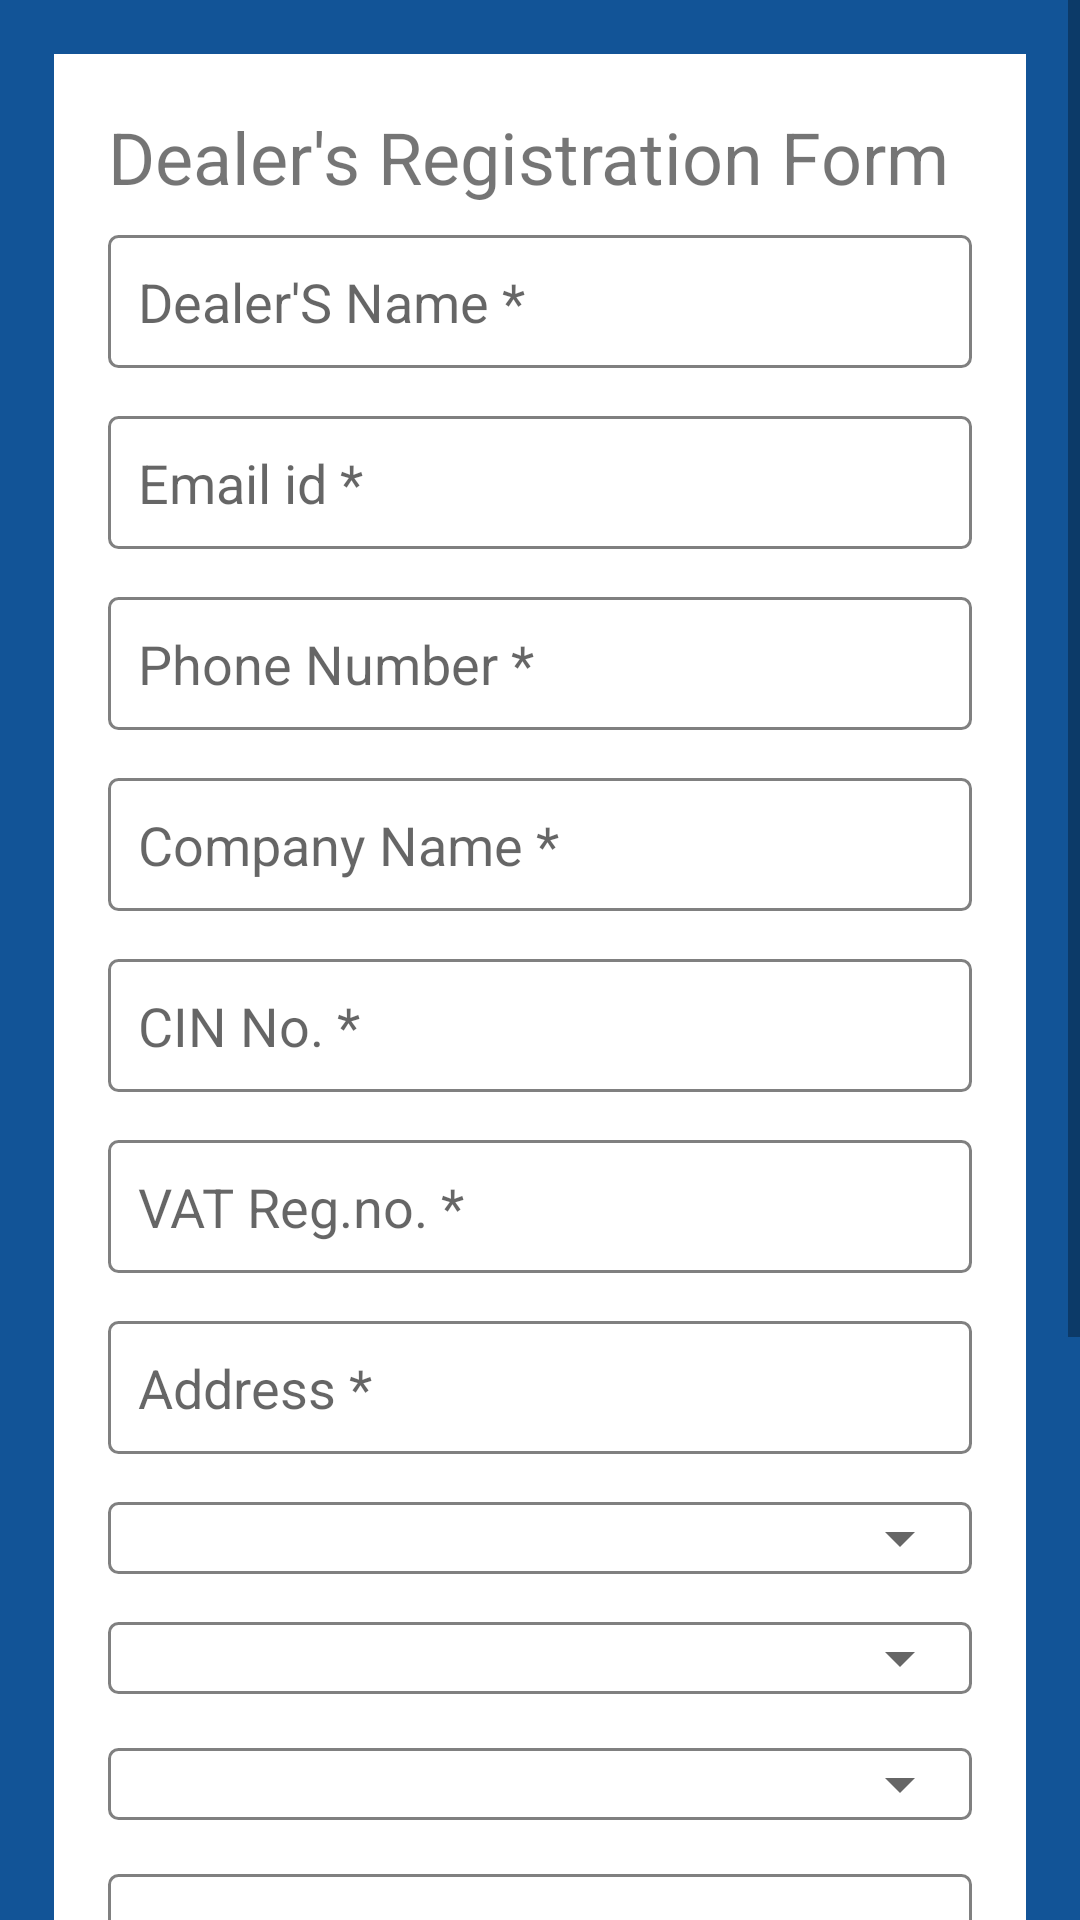

Layout XML and referenced resources for this Android screen:
<!-- AndroidManifest.xml: application theme AppTheme -->
<!-- res/layout/activity_registercustomer.xml -->
<?xml version="1.0" encoding="utf-8"?>
<RelativeLayout xmlns:android="http://schemas.android.com/apk/res/android"
    xmlns:app="http://schemas.android.com/apk/res-auto"
    xmlns:tools="http://schemas.android.com/tools"
    android:layout_width="match_parent"
    android:layout_height="match_parent"
    android:background="@color/colorPrimary"
    tools:context="com.dentalavenue.dentalavenue.Registerdoctor">

<ScrollView
    android:layout_width="match_parent"
    android:layout_height="wrap_content">

    <RelativeLayout
        android:layout_width="match_parent"
        android:layout_height="wrap_content"
        >

        <LinearLayout
            android:layout_width="match_parent"
            android:layout_height="match_parent"
            android:orientation="vertical"
            android:background="#ffffff"
            android:layout_margin="18dp">


            <TextView
                android:layout_width="match_parent"
                android:layout_height="wrap_content"
                android:text="Dealer's Registration Form"
                android:paddingStart="18dp"
                android:paddingEnd="18dp"
                android:textSize="24sp"
                android:layout_marginTop="18dp"
                android:layout_marginBottom="10dp"/>


            <EditText
                android:id="@+id/dealer"
                android:layout_width="match_parent"
                android:layout_height="wrap_content"
                android:layout_marginBottom="8dp"
                android:inputType="textPersonName"
                android:layout_marginEnd="18dp"
                android:layout_marginStart="18dp"
                android:background="@drawable/docter_back"
                android:hint="Dealer'S Name *"
                android:padding="10dp"
                android:textColor="#808080" />

            <EditText
                android:layout_width="match_parent"
                android:layout_height="wrap_content"
                android:textColor="#808080"
                android:hint="Email id *"
                android:id="@+id/email"
                android:inputType="textEmailAddress"
                android:padding="10dp"
                android:background="@drawable/docter_back"
                android:layout_marginStart="18dp"
                android:layout_marginBottom="8dp"
                android:layout_marginEnd="18dp"
                android:layout_marginTop="8dp"/>

            <EditText
                android:layout_width="match_parent"
                android:layout_height="wrap_content"
                android:textColor="#808080"
                android:hint="Phone Number *"
                android:id="@+id/contact"
                android:inputType="phone"
                android:padding="10dp"
                android:background="@drawable/docter_back"
                android:layout_marginStart="18dp"
                android:layout_marginBottom="8dp"
                android:layout_marginEnd="18dp"
                android:layout_marginTop="8dp"/>

            <EditText
                android:layout_width="match_parent"
                android:layout_height="wrap_content"
                android:textColor="#808080"
                android:hint="Company Name *"
                android:inputType="text"
                android:id="@+id/company"
                android:padding="10dp"
                android:background="@drawable/docter_back"
                android:layout_marginStart="18dp"
                android:layout_marginBottom="8dp"
                android:layout_marginEnd="18dp"
                android:layout_marginTop="8dp"/>

            <EditText
                android:layout_width="match_parent"
                android:layout_height="wrap_content"
                android:textColor="#808080"
                android:hint="CIN No. *"
                android:inputType="number"
                android:padding="10dp"
                android:id="@+id/cinno"
                android:background="@drawable/docter_back"
                android:layout_marginStart="18dp"
                android:layout_marginBottom="8dp"
                android:layout_marginEnd="18dp"
                android:layout_marginTop="8dp"/>
            <EditText
                android:layout_width="match_parent"
                android:layout_height="wrap_content"
                android:textColor="#808080"
                android:hint="VAT Reg.no. *"
                android:padding="10dp"
                android:id="@+id/vatno"
                android:inputType="number"
                android:background="@drawable/docter_back"
                android:layout_marginStart="18dp"
                android:layout_marginBottom="8dp"
                android:layout_marginEnd="18dp"
                android:layout_marginTop="8dp"/>

            <EditText
                android:layout_width="match_parent"
                android:layout_height="wrap_content"
                android:textColor="#808080"
                android:hint="Address *"
                android:id="@+id/complete"
                android:inputType="textPostalAddress"
                android:padding="10dp"
                android:background="@drawable/docter_back"
                android:layout_marginStart="18dp"
                android:layout_marginBottom="8dp"
                android:layout_marginEnd="18dp"
                android:layout_marginTop="8dp"/>


            <RelativeLayout
                android:layout_width="match_parent"
                android:layout_height="wrap_content"
                android:layout_marginStart="18dp"
                android:layout_marginBottom="8dp"
                android:layout_marginEnd="18dp"
                android:layout_marginTop="8dp"
                android:background="@drawable/docter_back"
                >

                <Spinner
                    android:layout_width="match_parent"
                    android:layout_height="wrap_content"
                    android:id="@+id/country"
                    />


            </RelativeLayout>


            <RelativeLayout
                android:layout_width="match_parent"
                android:layout_height="wrap_content"
                android:layout_marginStart="18dp"
                android:layout_marginBottom="8dp"
                android:layout_marginEnd="18dp"
                android:layout_marginTop="8dp"
                android:background="@drawable/docter_back"
                >

                <Spinner
                    android:layout_width="match_parent"
                    android:layout_height="wrap_content"
                    android:id="@+id/state"
                    />

            </RelativeLayout>


            <RelativeLayout
                android:layout_width="match_parent"
                android:layout_height="wrap_content"
                android:layout_marginStart="18dp"
                android:layout_marginBottom="10dp"
                android:layout_marginEnd="18dp"
                android:layout_marginTop="10dp"
                android:background="@drawable/docter_back"
                >

                <Spinner
                    android:layout_width="match_parent"
                    android:layout_height="wrap_content"
                    android:id="@+id/city"
                    />

            </RelativeLayout>

            <EditText
                android:layout_width="match_parent"
                android:layout_height="wrap_content"
                android:textColor="#808080"
                android:hint="PIN *"
                android:id="@+id/pin"
                android:padding="10dp"
                android:inputType="number"
                android:background="@drawable/docter_back"
                android:layout_marginStart="18dp"
                android:layout_marginBottom="8dp"
                android:layout_marginEnd="18dp"
                android:layout_marginTop="8dp"/>

            <EditText
                android:layout_width="match_parent"
                android:layout_height="wrap_content"
                android:textColor="#808080"
                android:hint="Password *"
                android:id="@+id/password"
                android:inputType="textPassword"
                android:padding="10dp"
                android:background="@drawable/docter_back"
                android:layout_marginStart="18dp"
                android:layout_marginBottom="8dp"
                android:layout_marginEnd="18dp"
                android:layout_marginTop="8dp"/>

            <EditText
                android:layout_width="match_parent"
                android:layout_height="wrap_content"
                android:textColor="#808080"
                android:hint="Confirm password *"
                android:id="@+id/retype"
                android:inputType="textPassword"
                android:padding="10dp"
                android:background="@drawable/docter_back"
                android:layout_marginStart="18dp"
                android:layout_marginBottom="8dp"
                android:layout_marginEnd="18dp"
                android:layout_marginTop="8dp"/>


            <TextView
                android:layout_width="match_parent"
                android:layout_height="wrap_content"
                android:text="By Creating an account you are agree to our Term of Use and Privacy policy"
                android:gravity="center"
                android:paddingStart="18dp"
                android:paddingEnd="18dp"/>

            <Button
                android:layout_width="match_parent"
                android:layout_height="wrap_content"
                android:text="CREATE ACCOUNT"
                android:layout_marginStart="18dp"
                android:layout_marginEnd="18dp"
                android:id="@+id/create"
                android:layout_marginTop="10dp"
                android:layout_marginBottom="10dp"
                android:background="#E91E63"
                android:textColor="#ffffff"

                />



        </LinearLayout>

    </RelativeLayout>


</ScrollView>


    <ProgressBar
        android:layout_width="wrap_content"
        android:layout_height="wrap_content"
        android:layout_centerInParent="true"
        android:id="@+id/progress"
        android:visibility="gone"
        />


</RelativeLayout>
<!-- resources referenced by this layout -->
<resources>
  <color name="colorPrimary">#125497</color>
  <!-- drawable docter_back (drawable) -->
  <?xml version="1.0" encoding="utf-8"?>
  <shape xmlns:android="http://schemas.android.com/apk/res/android"
      android:shape="rectangle">
  
  
      <corners
          android:radius="3dp"/>
  
  
      <stroke
          android:color="#808080"
          android:width="1dp"/>
  
  
  
  </shape>
  <style name="AppTheme" parent="Theme.AppCompat.Light.NoActionBar">
          
          <item name="colorPrimary">@color/colorPrimary</item>
          <item name="colorPrimaryDark">@color/colorPrimaryDark</item>
          <item name="colorAccent">@color/colorAccent</item>
          <item name="drawerArrowStyle">@style/DrawerArrowStyle</item>
      </style>
  <color name="colorPrimaryDark">#0c4581</color>
  <color name="colorAccent">#ff0042</color>
  <style name="DrawerArrowStyle" parent="Widget.AppCompat.DrawerArrowToggle">
  
  
          <item name="color">@android:color/white</item>
      </style>
</resources>
